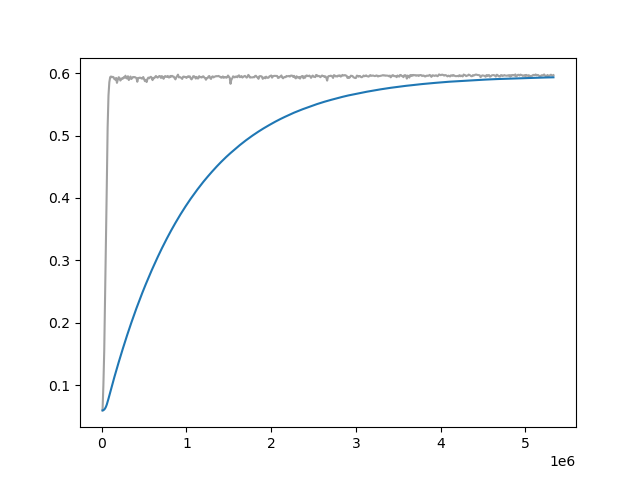

Data behind this chart, as committed beside it:
Wall time, Step, Value
1712850602, 10000, 0.05928
1712850626, 20000, 0.1
1712850649, 30000, 0.1552
1712850671, 40000, 0.2403
1712850694, 50000, 0.3258
1712850717, 60000, 0.4186
1712850740, 70000, 0.5129
1712850763, 80000, 0.5642
1712850786, 90000, 0.5855
1712850809, 100000, 0.5937
1712850832, 110000, 0.5948
1712850855, 120000, 0.5934
1712850878, 130000, 0.5942
1712850901, 140000, 0.5935
1712850924, 150000, 0.5906
1712850947, 160000, 0.5898
1712850970, 170000, 0.5925
1712850993, 180000, 0.5846
1712851016, 190000, 0.5896
1712851039, 200000, 0.5936
1712851062, 210000, 0.5927
1712851085, 220000, 0.5883
1712851109, 230000, 0.5903
1712851133, 240000, 0.592
1712851156, 250000, 0.5913
1712851179, 260000, 0.5937
1712851203, 270000, 0.5929
1712851227, 280000, 0.596
1712851250, 290000, 0.5922
1712851274, 300000, 0.5915
1712851298, 310000, 0.5952
1712851321, 320000, 0.5891
1712851344, 330000, 0.592
1712851368, 340000, 0.5947
1712851391, 350000, 0.5908
1712851414, 360000, 0.5923
1712851437, 370000, 0.594
1712851461, 380000, 0.5936
1712851481, 390000, 0.5939
1712851505, 400000, 0.5931
1712851528, 410000, 0.5923
1712851551, 420000, 0.5863
1712851575, 430000, 0.5924
1712851598, 440000, 0.5924
1712851621, 450000, 0.5929
1712851644, 460000, 0.5926
1712851668, 470000, 0.5915
1712851691, 480000, 0.5914
1712851715, 490000, 0.594
1712851738, 500000, 0.5906
1712851761, 510000, 0.5873
1712851785, 520000, 0.5894
1712851808, 530000, 0.5859
1712851831, 540000, 0.5908
1712851855, 550000, 0.5931
1712851878, 560000, 0.5919
1712851901, 570000, 0.5934
1712851925, 580000, 0.5943
1712851948, 590000, 0.5929
1712851972, 600000, 0.589
... 473 more rows
